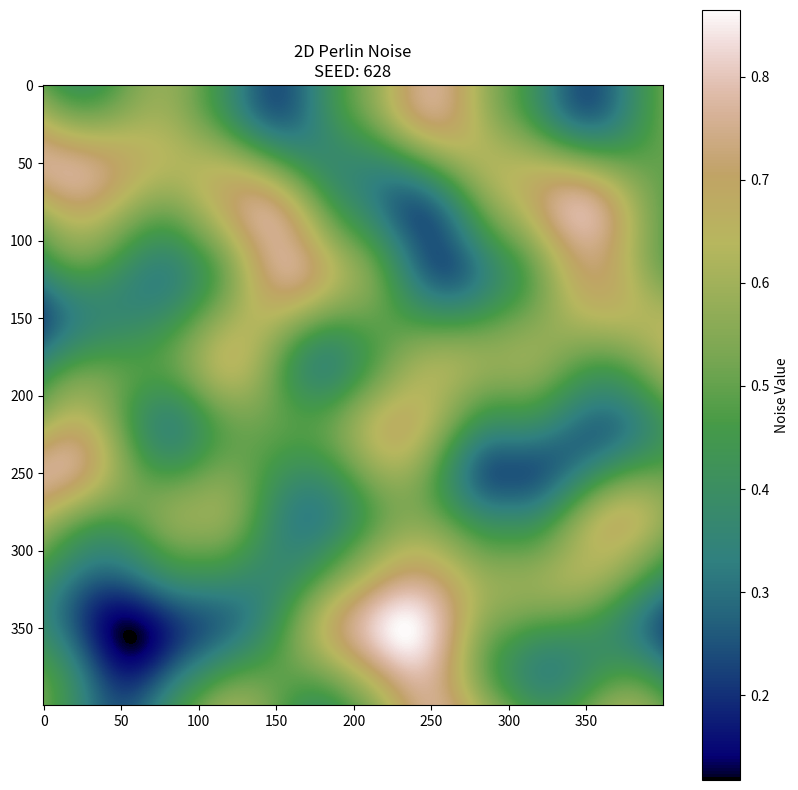

Write the Python code that produced this figure.
import math
import random
import matplotlib.pyplot as plt
from typing import List, Tuple

"""
This is a Perlin Noise map generator which will be used for the terrain generation in my 2d game.
As I will add features such as mineral generation this will have to be modified.
"""


class PerlinNoise:
    def __init__(self, seed: int = None):
        # seed: An integer to initialize the random number generator.
        # Using the same seed will produce the same noise pattern every time.
        # If None is provided, a random seed will be used.

        random.seed(seed)

        # Create a permutation table (often called 'p' in Perlin noise implementations)
        # This is a shuffled array of integers from 0-255 which creates pseudorandomness
        # without actually using random numbers during noise generation
        self.perm = list(range(256))  # Create a list of numbers from 0 to 255
        random.shuffle(self.perm)  # Randomly shuffle the list based on our seed

        # Double the permutation table to avoid having to use modulo in the noise function
        # This prevents the need for bounds checking later
        self.perm += self.perm

        # Define gradient vectors - these are unit vectors pointing in 8 different directions
        # Perlin noise uses these gradients to compute dot products with distance vectors
        # These gradients provide the "flow" direction at each grid point
        self.gradients = [
            (1, 1),  # Northeast
            (-1, 1),  # Northwest
            (1, -1),  # Southeast
            (-1, -1),  # Southwest
            (1, 0),  # East
            (-1, 0),  # West
            (0, 1),  # North
            (0, -1)  # South
        ]

    def _fade(self, t: float) -> float:
        # Fade function to smooth interpolation between grid points.
        # This creates a smooth transition between values rather than a linear one.
        # Ken Perlin developed this specific function (6t^5 - 15t^4 + 10t^3) known as
        # "smootherstep" to replace the original cubic function. It has zero first and
        # second derivatives at t=0 and t=1, which creates smoother transitions.
        # t: A value between 0 and 1 representing position between grid points
        # Returns a smoothed version of t that has a gentler transition near the endpoints
        # 6t^5 - 15t^4 + 10t^3 (Smootherstep function)
        # When plotted, this creates an S-shaped curve that smoothly transitions from 0 to 1
        return t * t * t * (t * (t * 6 - 15) + 10)

    def _lerp(self, a: float, b: float, t: float) -> float:
        # Linear interpolation between two values.

        # Calculates a value between a and b based on t:
        # When t = 0, the result is a
        # When t = 1, the result is b
        # When t is between 0 and 1, the result is a proportional mix of a and b

        # a: The first value (when t = 0)
        # b: The second value (when t = 1)
        # t: A value between 0 and 1 controlling the interpolation

        # Returns the interpolated value between a and b
        return a + t * (b - a)

    def _dot_product(self, grad: Tuple[int, int], x: float, y: float) -> float:
        # Compute the dot product between a gradient vector and a distance vector.

        # The dot product measures how much two vectors align. In Perlin noise, this measures
        # how much the random gradient "flows" in the direction of the point we're evaluating.

        # grad: A gradient vector (one of our 8 predefined directions)
        # x: The x-component of the distance vector
        # y: The y-component of the distance vector

        # Returns the dot product of the gradient and distance vectors

        # The dot product is simply (grad.x * x + grad.y * y)
        # This creates higher values when the vectors align and lower values when they don't
        return grad[0] * x + grad[1] * y

    def _get_gradient(self, x: int, y: int) -> Tuple[int, int]:
        # Get a gradient vector from the permutation table based on coordinates.

        # This function deterministically selects one of our 8 gradient vectors based on the
        # coordinates. The same coordinates will always return the same gradient, but different
        # coordinates will appear to have randomly selected gradients.

        # x: The x grid coordinate
        # y: The y grid coordinate

        # Returns one of the 8 predefined gradient vectors

        # Use the permutation table to hash the coordinates to a value
        # First, take the x coordinate modulo 256 to get an index in our permutation table
        # Then, add the y coordinate and look up that index in the permutation table
        # This creates a unique hash based on both x and y
        hash_val = self.perm[(self.perm[x % 256] + y) % 256] % 8

        # Use the hash to select one of our 8 gradient vectors
        return self.gradients[hash_val]

    def noise(self, x: float, y: float) -> float:

        # Generate a Perlin noise value at coordinates (x, y).

        # This is the core Perlin noise algorithm. For any point in space, it:
        # 1. Determines which grid cell the point is in
        # 2. Calculates the contribution from each of the 4 corners of that cell
        # 3. Interpolates between those values to get a final smooth noise value

        # x: The x-coordinate to evaluate noise at
        # y: The y-coordinate to evaluate noise at

        # Returns a noise value between 0 and 1

        # Step 1: Determine the grid cell coordinates by flooring the input coordinates
        # This identifies which integer grid cell the point falls within
        x0 = math.floor(x)  # Integer part of x (grid cell x-coordinate)
        y0 = math.floor(y)  # Integer part of y (grid cell y-coordinate)
        x1 = x0 + 1  # Grid coordinate of cell to the right
        y1 = y0 + 1  # Grid coordinate of cell above

        # Step 2: Calculate the relative position within the cell (0 to 1 in each dimension)
        # These are the fractional parts of our coordinates
        sx = x - x0  # Fraction of the way from left to right
        sy = y - y0  # Fraction of the way from bottom to top

        # Step 3: Apply the fade function to smooth the interpolation
        # This changes linear interpolation to a smoother, more natural curve
        u = self._fade(sx)
        v = self._fade(sy)

        # Step 4: Get the gradient vectors for each of the four corners of the grid cell
        # Each corner gets a pseudorandom but consistent gradient direction
        g00 = self._get_gradient(x0, y0)  # Bottom-left corner
        g10 = self._get_gradient(x1, y0)  # Bottom-right corner
        g01 = self._get_gradient(x0, y1)  # Top-left corner
        g11 = self._get_gradient(x1, y1)  # Top-right corner

        # Step 5: Calculate the dot product between each gradient and the vector from the corner to our point.
        # This measures how much the gradient "flows" toward our point.

        # Distance vector from bottom-left corner to our point is (sx, sy)
        n00 = self._dot_product(g00, sx, sy)

        # Distance vector from bottom-right corner to our point is (sx-1, sy)
        # The -1 is because we're 1 unit to the left of the bottom-right corner in x
        n10 = self._dot_product(g10, sx - 1, sy)

        # Distance vector from top-left corner to our point is (sx, sy-1)
        # The -1 is because we're 1 unit below the top-left corner in y
        n01 = self._dot_product(g01, sx, sy - 1)

        # Distance vector from top-right corner to our point is (sx-1, sy-1)
        # We're 1 unit left and 1 unit down from the top-right corner
        n11 = self._dot_product(g11, sx - 1, sy - 1)

        # Step 6: Interpolate along the x-axis first
        # Blend between left and right influence on the bottom edge
        nx0 = self._lerp(n00, n10, u)

        # Blend between left and right influence on the top edge
        nx1 = self._lerp(n01, n11, u)

        # Step 7: Interpolate along the y-axis to get the final result
        # Blend between bottom and top results
        result = self._lerp(nx0, nx1, v)

        # Step 8: Scale the result from [-1, 1] to [0, 1] for easier use
        # Perlin noise naturally produces values between -1 and 1, so we normalize
        return (result + 1) * 0.5

    def generate_noise_map(self, width: int, height: int, scale: float = 1.0) -> List[List[float]]:
        # Generate a 2D grid of noise values.

        # This method creates a 2D array filled with Perlin noise values, which can be used
        # for terrain generation, textures, or other procedural content.

        # width: The width of the noise map in pixels/cells
        # height: The height of the noise map in pixels/cells
        # scale: Controls the zoom level of the noise:
        # Smaller values (e.g., 0.1) create zoomed-out, big features
        # Larger values (e.g., 50.0) create zoomed-in, detailed patterns

        # Returns a 2D list where each value is a noise value between 0 and 1

        # Prevent division by zero by enforcing a minimum scale
        if scale <= 0:
            scale = 0.0001

        # Initialize an empty 2D list filled with zeros to store our noise values
        # The list is indexed as [y][x] which matches how images are typically indexed
        noise_map = [[0 for _ in range(width)] for _ in range(height)]

        # Generate a noise value for each cell in the grid
        for y in range(height):
            for x in range(width):
                # Apply scaling to coordinates to control noise frequency
                # Dividing by scale makes a smaller scale value create larger, smoother features
                # This is because points that are close together in the grid become
                # further apart in the noise space when scale is small
                sample_x = x / scale
                sample_y = y / scale

                # Get the noise value at these scaled coordinates
                noise_value = self.noise(sample_x, sample_y)

                # Store the result in our 2D grid
                noise_map[y][x] = noise_value

        return noise_map


if __name__ == "__main__":
    # Create a new Perlin noise generator with a specific seed
    # Using the same seed will always produce the same noise pattern
    seed = 628
    perlin = PerlinNoise(seed)

    # Define the dimensions of our noise map
    width, height = 400, 400

    # Set the scale of the noise:
    # Small values (e.g., 10.0) create large, smooth features
    # Large values (e.g., 100.0) create small, detailed features
    scale = 100.0

    # Generate our noise map with the defined parameters
    noise_map = perlin.generate_noise_map(width, height, scale)

    # Visualize the noise using matplotlib
    plt.figure(figsize=(10, 10))

    # Display the noise as an image with a color gradient
    # The 'viridis' colormap goes from dark blue (low values) to yellow (high values)
    plt.imshow(noise_map, cmap='gist_earth')

    # Add a colorbar to show the mapping between colors and noise values
    plt.colorbar(label='Noise Value')

    # Add a title to our visualization
    plt.title(f'2D Perlin Noise\nSEED: {seed}')

    # Save the visualization as an image file
    plt.savefig('perlin_noise.png')

    # Display the visualization (this will open a window showing the noise)
    plt.show()
